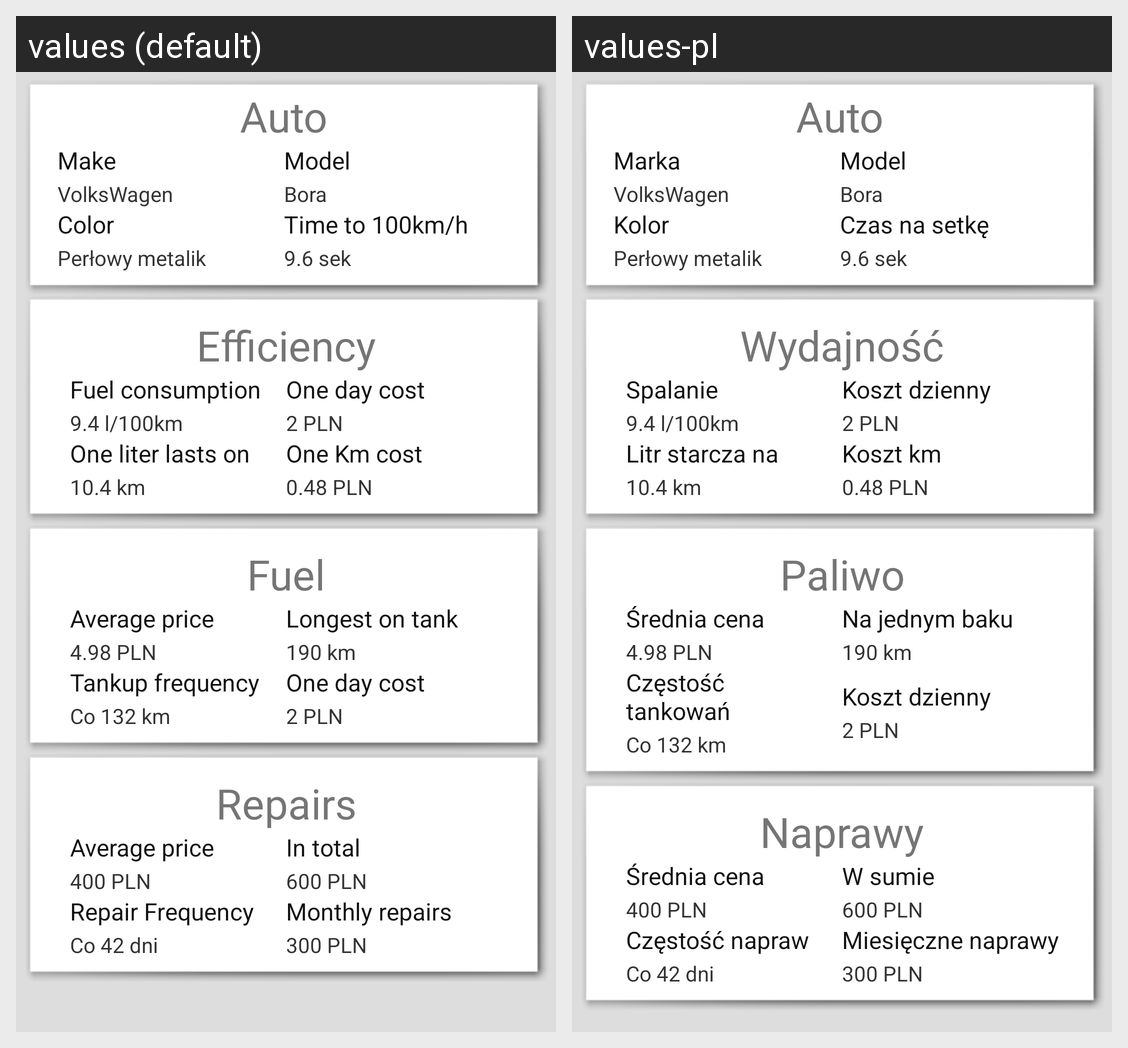

Strings drawn on this Android screen and how each of the app's shown locales translates them:
Android screen res/layout/car_info_layout.xml rendered under 2 locales, left to right: values (default), values-pl. Device: Nexus 5 (rendered at 1080×1920; each locale shown at half size, 540×960, under a caption strip naming it); theme AppTheme.
Strings drawn on this screen, with the default value and each locale's value (text and hints the layout hard-codes, and strings that could not be matched under every locale, appear in the picture but are not listed):

make
  values: Make
  values-pl: Marka

model
  values: Model
  values-pl: Model

color
  values: Color
  values-pl: Kolor

gps_title
  values: Time to 100km/h
  values-pl: Czas na setkę

efficiency
  values: Efficiency
  values-pl: Wydajność

fuel_consumption
  values: Fuel consumption
  values-pl: Spalanie

one_day_cost
  values: One day cost
  values-pl: Koszt dzienny

liter_last_on
  values: One liter lasts on
  values-pl: Litr starcza na

km_costs
  values: One Km cost
  values-pl: Koszt km

fuel
  values: Fuel
  values-pl: Paliwo

average_price
  values: Average price
  values-pl: Średnia cena

longest_without_tankup
  values: Longest on tank
  values-pl: Na jednym baku

tankup_frequency
  values: Tankup frequency
  values-pl: Częstość tankowań

repairs
  values: Repairs
  values-pl: Naprawy

in_total
  values: In total
  values-pl: W sumie

repair_frequency
  values: Repair Frequency
  values-pl: Częstość napraw

repairs_costs_monthly
  values: Monthly repairs
  values-pl: Miesięczne naprawy
